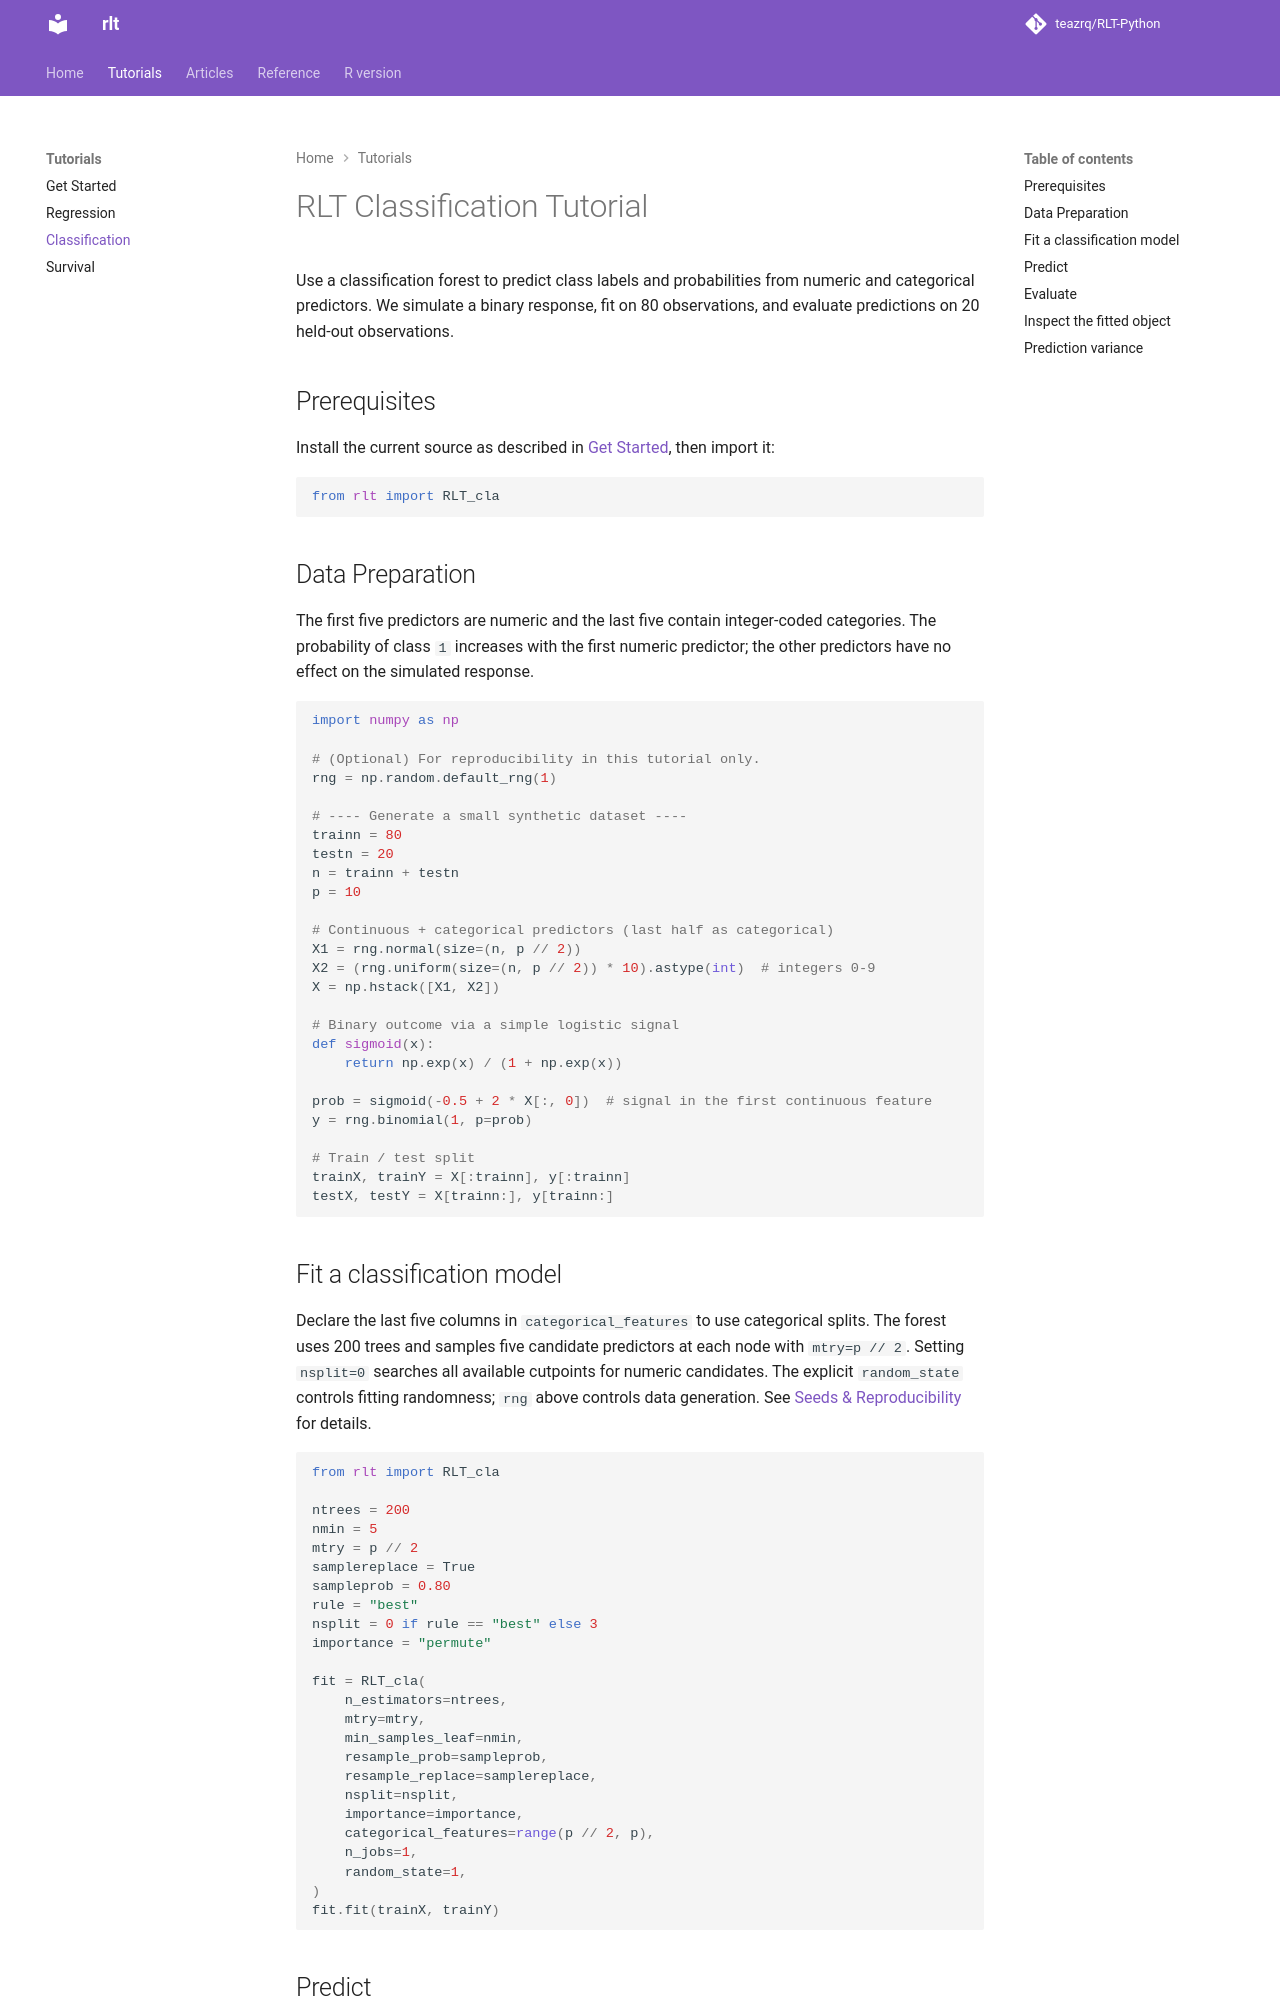

repository: teazrq/RLT-Python · page: tutorials/classification-tutorial/index.html · generator: mkdocs

# RLT Classification Tutorial

Use a classification forest to predict class labels and probabilities from
numeric and categorical predictors. We simulate a binary response, fit on
80 observations, and evaluate predictions on 20 held-out observations.

## Prerequisites

Install the current source as described in [Get Started](get-started.md), then import it:

```python
from rlt import RLT_cla
```

## Data Preparation

The first five predictors are numeric and the last five contain integer-coded
categories. The probability of class `1` increases with the first numeric
predictor; the other predictors have no effect on the simulated response.

```python
import numpy as np

# (Optional) For reproducibility in this tutorial only.
rng = np.random.default_rng(1)

# ---- Generate a small synthetic dataset ----
trainn = 80
testn = 20
n = trainn + testn
p = 10

# Continuous + categorical predictors (last half as categorical)
X1 = rng.normal(size=(n, p // 2))
X2 = (rng.uniform(size=(n, p // 2)) * 10).astype(int)  # integers 0-9
X = np.hstack([X1, X2])

# Binary outcome via a simple logistic signal
def sigmoid(x):
    return np.exp(x) / (1 + np.exp(x))

prob = sigmoid(-0.5 + 2 * X[:, 0])  # signal in the first continuous feature
y = rng.binomial(1, p=prob)

# Train / test split
trainX, trainY = X[:trainn], y[:trainn]
testX, testY = X[trainn:], y[trainn:]
```

## Fit a classification model

Declare the last five columns in `categorical_features` to use categorical
splits. The forest uses 200 trees and samples five candidate predictors at
each node with `mtry=p // 2`. Setting `nsplit=0` searches all available
cutpoints for numeric candidates. The explicit `random_state` controls fitting
randomness; `rng` above controls data generation. See
[Seeds & Reproducibility](../articles/feature-seed.md) for details.

```python
from rlt import RLT_cla

ntrees = 200
nmin = 5
mtry = p // 2
samplereplace = True
sampleprob = 0.80
rule = "best"
nsplit = 0 if rule == "best" else 3
importance = "permute"

fit = RLT_cla(
    n_estimators=ntrees,
    mtry=mtry,
    min_samples_leaf=nmin,
    resample_prob=sampleprob,
    resample_replace=samplereplace,
    nsplit=nsplit,
    importance=importance,
    categorical_features=range(p // 2, p),
    n_jobs=1,
    random_state=1,
)
fit.fit(trainX, trainY)
```
